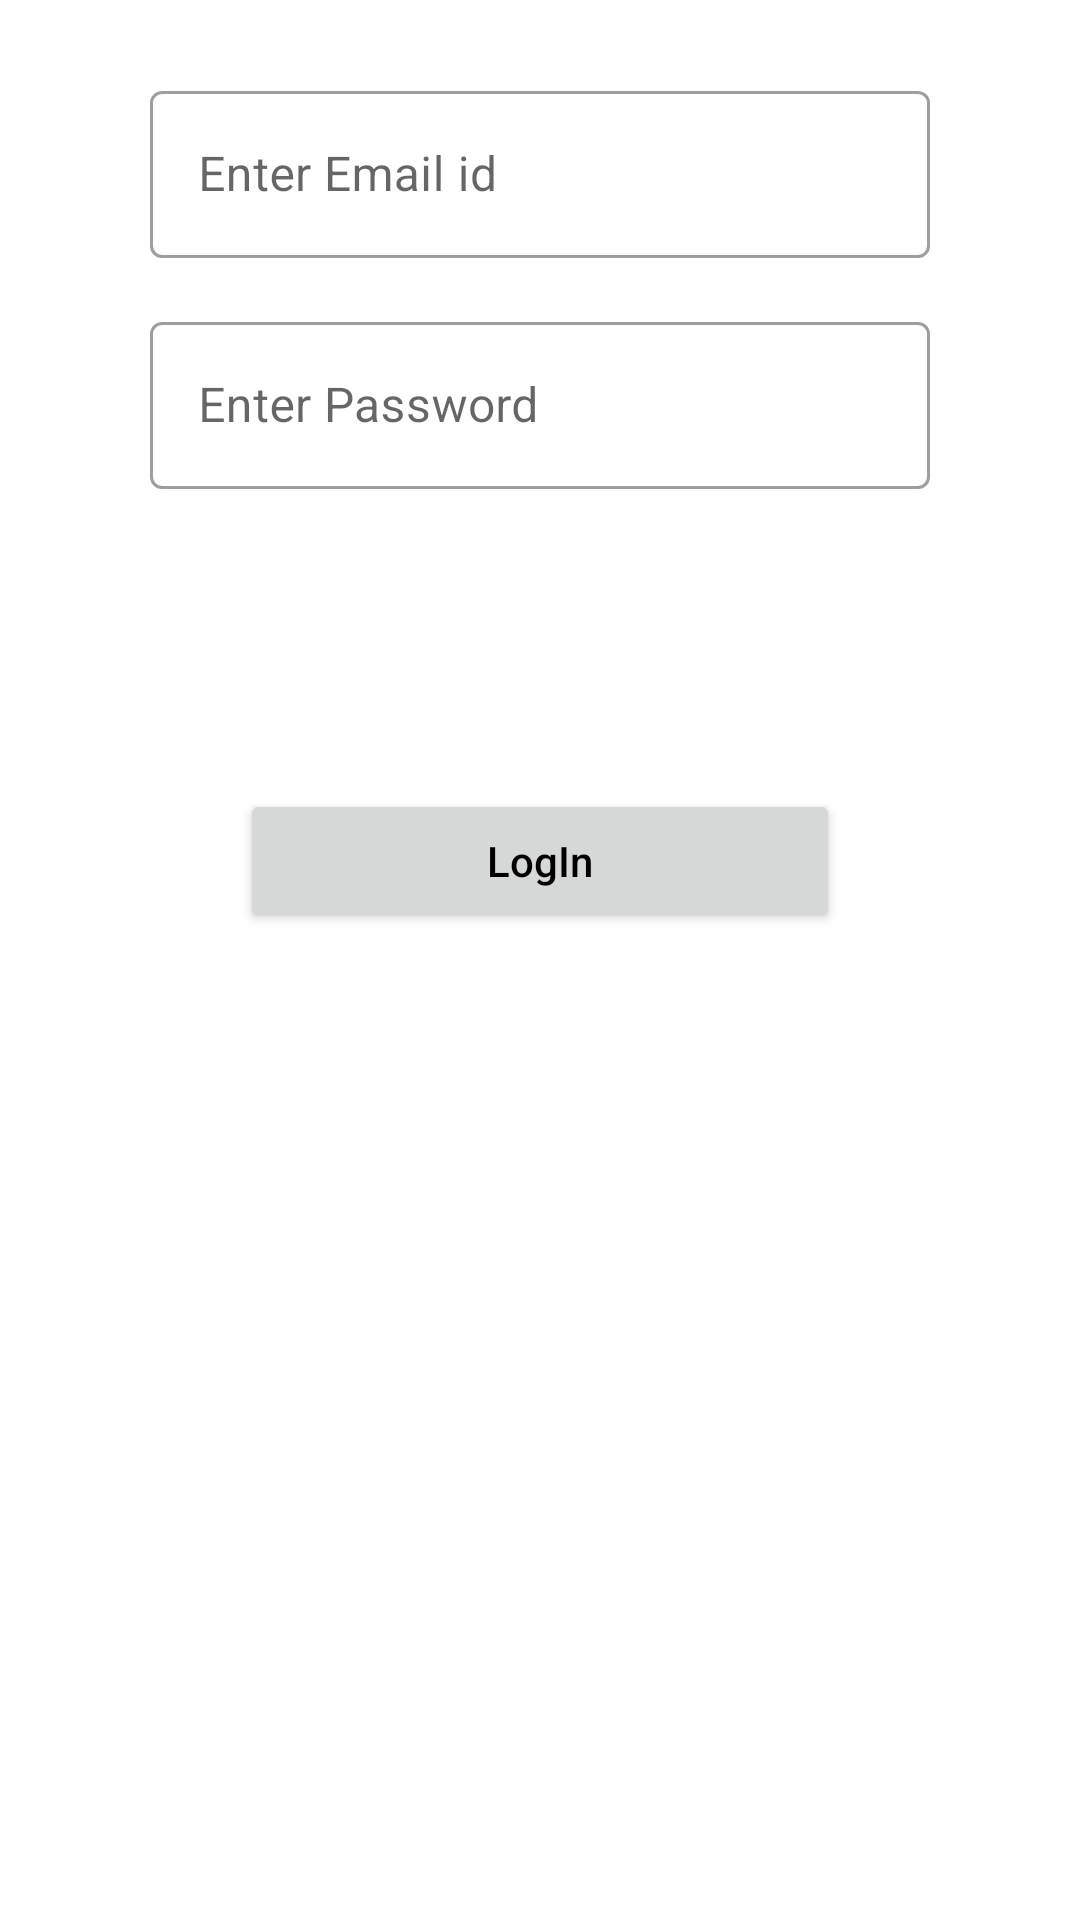

Layout XML and referenced resources for this Android screen:
<!-- AndroidManifest.xml: application theme Theme.Twitter -->
<!-- res/layout/activity_login.xml -->
<?xml version="1.0" encoding="utf-8"?>
<androidx.constraintlayout.widget.ConstraintLayout xmlns:android="http://schemas.android.com/apk/res/android"
    xmlns:app="http://schemas.android.com/apk/res-auto"
    xmlns:tools="http://schemas.android.com/tools"
    android:layout_width="match_parent"
    android:layout_height="match_parent"
    tools:context=".loginActivity">

    <ProgressBar
        android:id="@+id/progressBar2"
        style="?android:attr/progressBarStyle"
        android:layout_width="wrap_content"
        android:layout_height="wrap_content"
        android:visibility="gone"
        app:layout_constraintBottom_toBottomOf="@+id/scrollView3"
        app:layout_constraintEnd_toEndOf="parent"
        app:layout_constraintStart_toStartOf="parent"
        app:layout_constraintTop_toTopOf="parent" />

    <ScrollView
        android:id="@+id/scrollView3"
        android:layout_width="match_parent"
        android:layout_height="match_parent"
        app:layout_constraintBottom_toBottomOf="parent"
        app:layout_constraintEnd_toEndOf="parent"
        app:layout_constraintStart_toStartOf="parent"
        app:layout_constraintTop_toTopOf="parent">

        <LinearLayout
            android:layout_width="match_parent"
            android:layout_height="wrap_content"
            android:orientation="vertical">

            <com.google.android.material.textfield.TextInputLayout
                style="@style/Widget.MaterialComponents.TextInputLayout.OutlinedBox"
                android:layout_width="match_parent"
                android:layout_height="match_parent"
                android:layout_marginLeft="50dp"
                android:layout_marginTop="25dp"
                android:layout_marginRight="50dp">

                <com.google.android.material.textfield.TextInputEditText
                    android:id="@+id/userNameAndId"
                    android:layout_width="match_parent"
                    android:layout_height="wrap_content"
                    android:hint="Enter Email id" />
            </com.google.android.material.textfield.TextInputLayout>

            <com.google.android.material.textfield.TextInputLayout
                style="@style/Widget.MaterialComponents.TextInputLayout.OutlinedBox"
                android:layout_width="match_parent"
                android:layout_height="match_parent"
                android:layout_marginLeft="50dp"
                android:layout_marginTop="16dp"
                android:layout_marginRight="50dp">

                <com.google.android.material.textfield.TextInputEditText
                    android:id="@+id/userpasswordId"
                    android:layout_width="match_parent"
                    android:layout_height="wrap_content"
                    android:hint="Enter Password"
                    android:inputType="textPassword" />
            </com.google.android.material.textfield.TextInputLayout>

            <Button
                android:id="@+id/loginBtn"
                android:layout_width="200dp"
                android:layout_height="wrap_content"
                android:layout_gravity="center"
                android:layout_marginTop="100dp"
                android:text="LogIn"
                android:textAllCaps="false"
                android:textColor="@color/black"
                app:cornerRadius="50dp" />

        </LinearLayout>
    </ScrollView>

</androidx.constraintlayout.widget.ConstraintLayout>
<!-- resources referenced by this layout -->
<resources>
  <color name="black">#000000</color>
  <style name="Theme.Twitter" parent="Theme.MaterialComponents.DayNight.DarkActionBar">
          
          <item name="colorPrimary">@color/main_color</item>
          <item name="colorPrimaryVariant">@color/purple_700</item>
          <item name="colorOnPrimary">@color/black</item>
          
          <item name="colorSecondary">@color/teal_200</item>
          <item name="colorSecondaryVariant">@color/teal_700</item>
          <item name="colorOnSecondary">@color/black</item>
          
          <item name="android:statusBarColor" tools:targetApi="l">@color/status_color</item>
          
          
          <item name="actionBarStyle">@style/ActionBar</item>
  
      </style>
  <color name="main_color">#EF9A32</color>
  <color name="purple_700">#FFFFFF</color>
  <color name="teal_200">#FF03DAC5</color>
  <color name="teal_700">#FF018786</color>
  <color name="status_color">#23000000</color>
  <style name="ActionBar" parent="Widget.AppCompat.Light.ActionBar">
          <item name="android:titleTextStyle">@style/TitleBarTextColor</item>
          <item name="android:background">#FFFFFF</item>
      </style>
  <style name="TitleBarTextColor" parent="TextAppearance.AppCompat.Widget.ActionBar.Menu">
          <item name="android:textColor">#000000</item>
      </style>
</resources>
